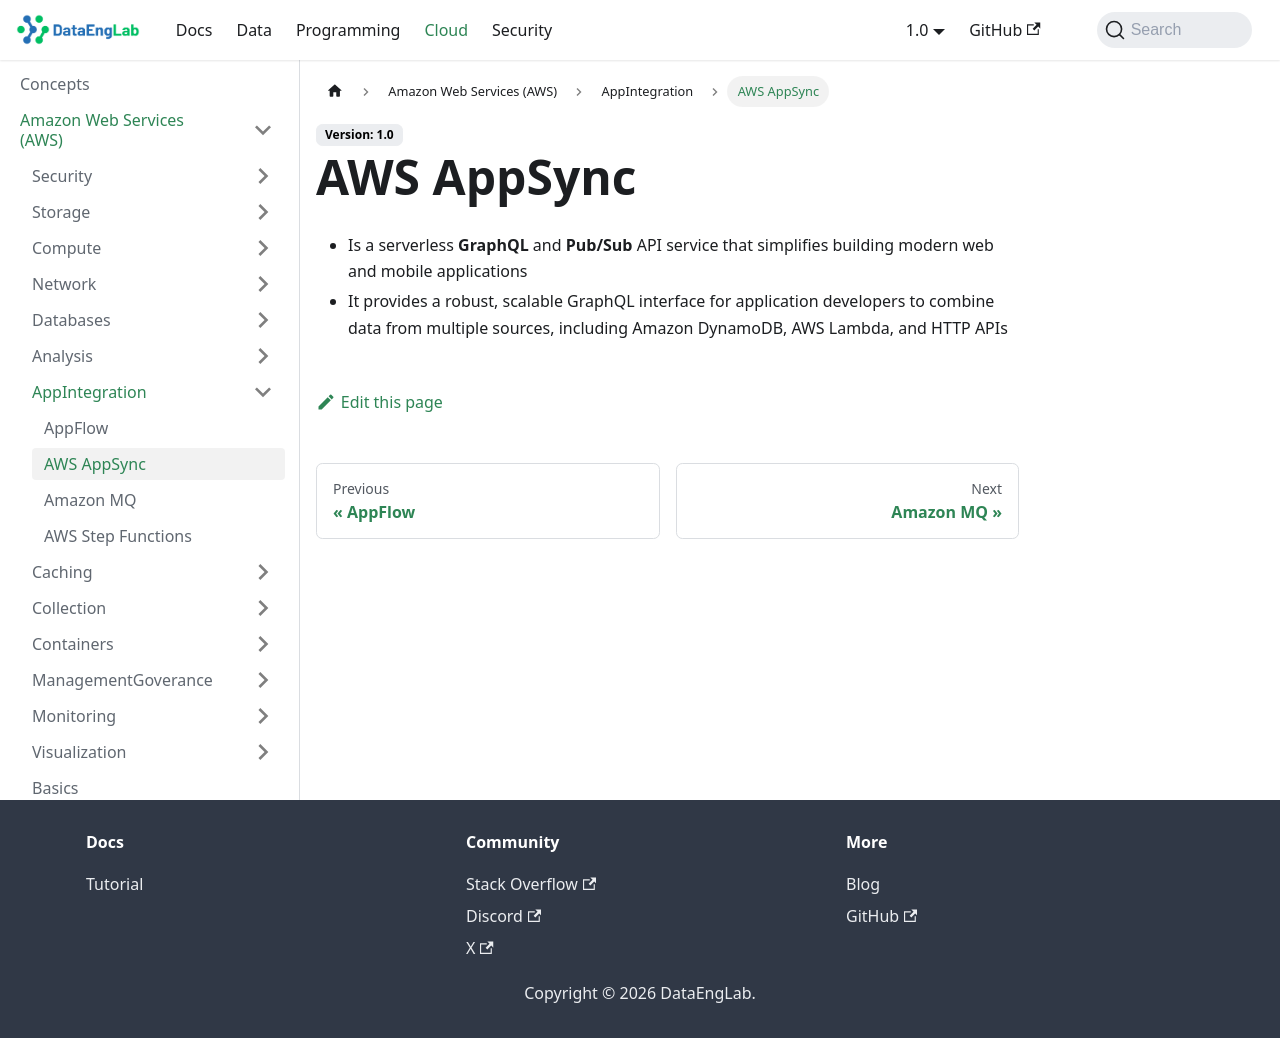

repository: Massipssa/Docs · page: docs/cloud/aws/AppIntegration/appSync/index.html · generator: mkdocs

# AWS AppSync

- Is a serverless **GraphQL** and **Pub/Sub** API service that simplifies building modern web and mobile applications
- It provides a robust, scalable GraphQL interface for application developers to combine data from multiple sources, including Amazon DynamoDB, AWS Lambda, and HTTP APIs
